Run: headless pygame with SDL's dummy video driver; simulated clock (each Clock.tick advances the game by its frame time, no real sleeping); random seed 0; keys injected as events and as key.get_pressed() state; mouse plan: one left click at the window centre at the start of phase 2, then a move to the lower-right quarter at the start of phase 3.
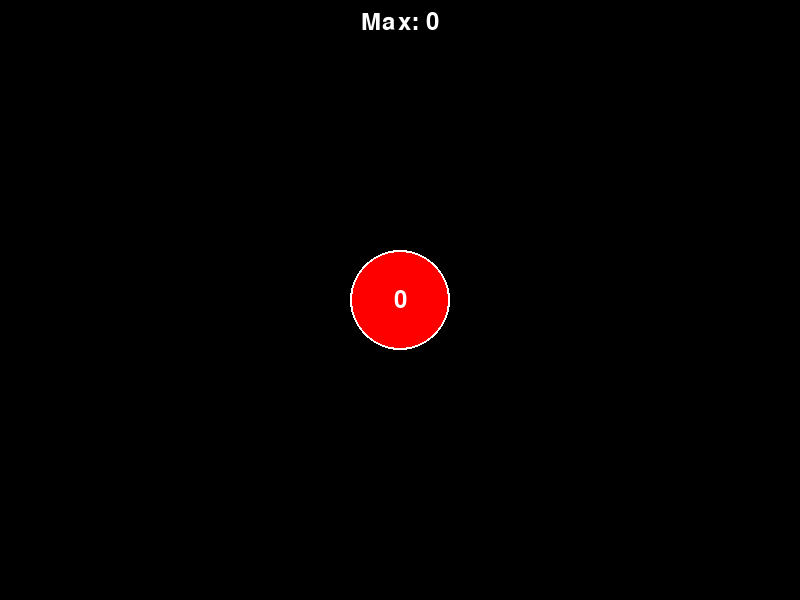
Frame 1 of 4 · flips 1–60 · no input
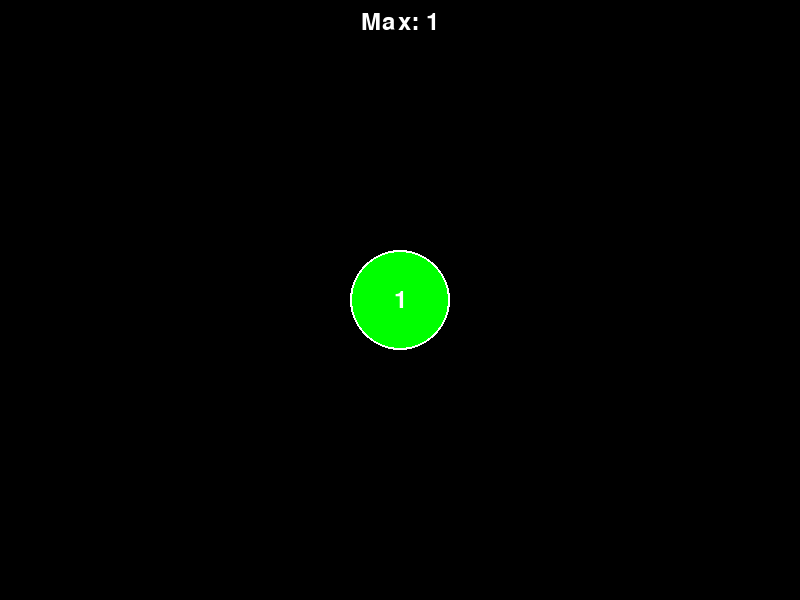
Frame 2 of 4 · flips 61–180 · clicked the window centre · tapped SPACE, RETURN · held RIGHT (→), D
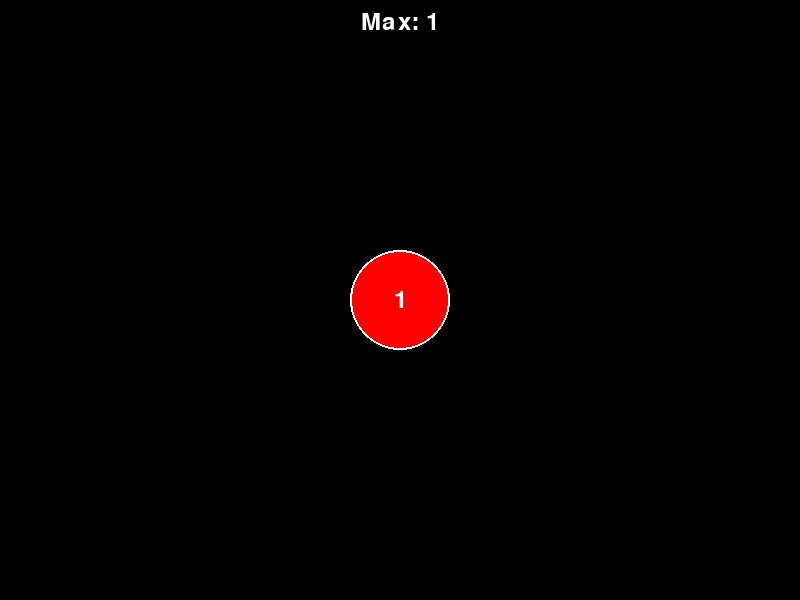
Frame 3 of 4 · flips 181–300 · moved the mouse to the lower-right quarter · held DOWN (↓), S
Frame 4 of 4 · flips 301–420 · held LEFT (←), A, UP (↑), W · screen unchanged from frame 3, image omitted

The pygame program that drew these frames:

import pygame
import random


pygame.init()

WIDTH, HEIGHT = 800, 600
BUTTON_RADIUS = 50

screen = pygame.display.set_mode((WIDTH, HEIGHT))
pygame.display.set_caption("THE BUTTON")
button = pygame.draw.circle(screen, (255, 0, 0), (WIDTH // 2, HEIGHT // 2), BUTTON_RADIUS)

counter = 0
reset_chance = 0
max_counter = 0

WHITE = (255, 255, 255)
RED = (255, 0, 0)
GREEN = (0, 255, 0)

font = pygame.font.Font(None, 36)

reset_responses = [
    "Are you even trying?",
    "Better luck next time!",
    "Oops! Try again.",
    "Is that all you got?",
    "I've seen snails click faster!",
    "My grandma clicks faster than you!",
    "You call that clicking?"
]

five_click_responses = [
    "Congrats! You finally got {counter} clicks!",
    "Keep going!",
    "Nice job!",
    "Wow, {counter} clicks! You must be so proud.",
    "You've reached {counter} clicks. Do you want a medal?",
    "Hooray, {counter} clicks! Let's throw a party.",
    "You've clicked {counter} times. Your finger must be tired."
]
running = True
while running:
    mouse_pos = pygame.mouse.get_pos()

    for event in pygame.event.get():
        if event.type == pygame.QUIT:
            running = False
        elif event.type == pygame.MOUSEBUTTONDOWN:
            if ((mouse_pos[0] - WIDTH // 2)**2 + (mouse_pos[1] - HEIGHT // 2)**2) < BUTTON_RADIUS**2:
                counter += 1
                reset_chance += 1
                if counter > max_counter:
                    max_counter = counter
                if random.randint(1, 100) <= reset_chance:
                    counter = 0
                    reset_chance = 0
                    message = random.choice(reset_responses)
                elif counter % 5 == 0 and counter != 0:
                    message = random.choice(five_click_responses).replace("{counter}", str(counter))

    screen.fill((0, 0, 0))

    if ((mouse_pos[0] - WIDTH // 2)**2 + (mouse_pos[1] - HEIGHT // 2)**2) < BUTTON_RADIUS**2:
        pygame.draw.circle(screen, GREEN, (WIDTH // 2, HEIGHT // 2), BUTTON_RADIUS)
    else:
        pygame.draw.circle(screen, RED, (WIDTH // 2, HEIGHT // 2), BUTTON_RADIUS)
    pygame.draw.circle(screen, WHITE, (WIDTH // 2, HEIGHT // 2), BUTTON_RADIUS, 2)

    text = font.render(str(counter), True, WHITE)
    text_rect = text.get_rect(center=(WIDTH // 2, HEIGHT // 2))
    screen.blit(text, text_rect)

    max_text = font.render(f"Max: {max_counter}", True, WHITE)
    screen.blit(max_text, (WIDTH // 2 - max_text.get_width() // 2, 10))

    if 'message' in locals():
        text = font.render(message, True, WHITE)
        text_rect = text.get_rect(center=(WIDTH // 2, HEIGHT // 2 + 70))
        screen.blit(text, text_rect)

    pygame.display.flip()

pygame.quit()
